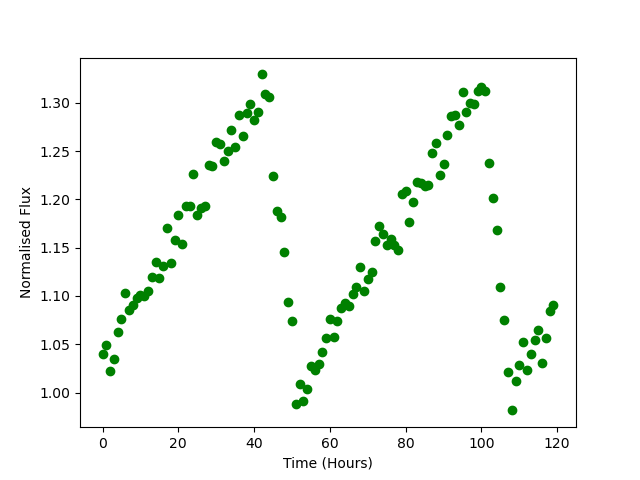

Source data for this figure (header and first rows):
Time, Flux
0.0, 1.04
1.0, 1.05
2.0, 1.022
3.0, 1.034
4.0, 1.063
5.0, 1.076
6.0, 1.103
7.0, 1.086
8.0, 1.09
9.0, 1.098
10.0, 1.101
11.0, 1.1
12.0, 1.106
13.0, 1.119
14.0, 1.135
15.0, 1.118
16.0, 1.131
17.0, 1.17
18.0, 1.134
19.0, 1.158
20.0, 1.184
21.0, 1.154
22.0, 1.193
23.0, 1.193
24.0, 1.227
25.0, 1.184
26.0, 1.192
27.0, 1.193
28.0, 1.236
29.0, 1.235
30.0, 1.26
31.0, 1.257
32.0, 1.24
33.0, 1.25
34.0, 1.272
35.0, 1.254
36.0, 1.287
37.0, 1.266
38.0, 1.29
39.0, 1.299
40.0, 1.282
41.0, 1.291
42.0, 1.33
43.0, 1.309
44.0, 1.306
45.0, 1.224
46.0, 1.188
47.0, 1.181
48.0, 1.145
49.0, 1.094
50.0, 1.074
51.0, 0.9877
52.0, 1.009
53.0, 0.9916
54.0, 1.003
55.0, 1.028
56.0, 1.023
57.0, 1.029
58.0, 1.042
59.0, 1.057
... 60 more rows
